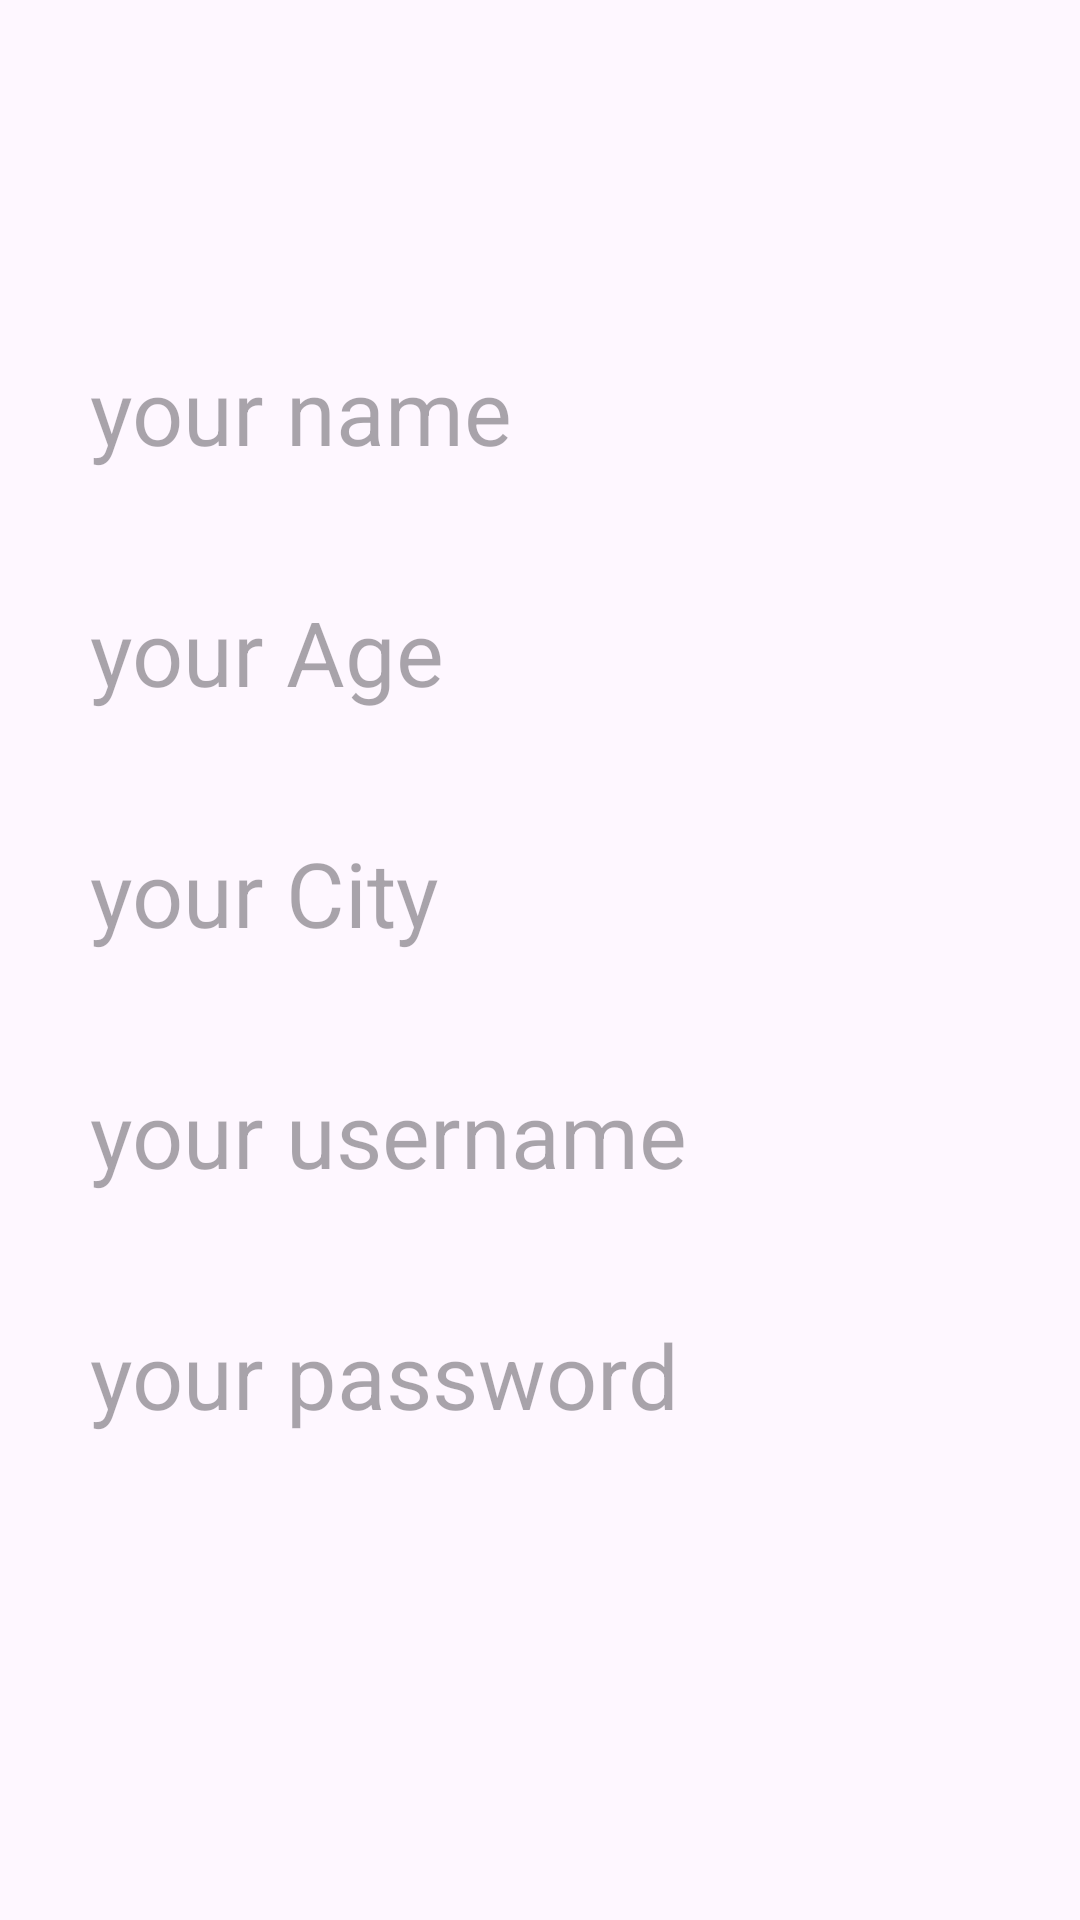

Write the Android layout XML for this screen, with the resource values it uses.
<!-- AndroidManifest.xml: application theme Theme.Lecture2 -->
<!-- res/layout/activity_main2.xml -->
<?xml version="1.0" encoding="utf-8"?>
<androidx.constraintlayout.widget.ConstraintLayout xmlns:android="http://schemas.android.com/apk/res/android"
    xmlns:app="http://schemas.android.com/apk/res-auto"
    xmlns:tools="http://schemas.android.com/tools"
    android:id="@+id/main"
    android:layout_width="match_parent"
    android:layout_height="match_parent"
    tools:context=".MainActivity2">

    <TextView
        android:id="@+id/welcometext"
        android:layout_width="match_parent"
        android:layout_height="wrap_content"
        android:layout_margin="20dp"
        android:gravity="center"
        android:textSize="50dp"
        app:layout_constraintLeft_toLeftOf="parent"
        app:layout_constraintRight_toRightOf="parent"
        app:layout_constraintTop_toTopOf="parent" />

    <TextView
        android:id="@+id/name"
        android:layout_width="match_parent"
        android:layout_height="wrap_content"
        android:layout_marginLeft="20dp"
        android:layout_marginTop="20dp"
        android:layout_marginRight="20dp"
        android:hint="your name"
        android:padding="10dp"
        android:textSize="30dp"
        app:layout_constraintLeft_toLeftOf="parent"
        app:layout_constraintRight_toRightOf="parent"
        app:layout_constraintTop_toBottomOf="@+id/welcometext" />

    <TextView
        android:id="@+id/age"
        android:layout_width="match_parent"
        android:layout_height="wrap_content"
        android:layout_marginLeft="20dp"
        android:layout_marginTop="20dp"
        android:layout_marginRight="20dp"
        android:hint="your Age"
        android:padding="10dp"
        android:textSize="30dp"
        app:layout_constraintLeft_toLeftOf="parent"
        app:layout_constraintRight_toRightOf="parent"
        app:layout_constraintTop_toBottomOf="@+id/name" />

    <TextView
        android:id="@+id/city"
        android:layout_width="match_parent"
        android:layout_height="wrap_content"
        android:layout_marginLeft="20dp"
        android:layout_marginTop="20dp"
        android:layout_marginRight="20dp"
        android:hint="your City"
        android:padding="10dp"
        android:textSize="30dp"
        app:layout_constraintLeft_toLeftOf="parent"
        app:layout_constraintRight_toRightOf="parent"
        app:layout_constraintTop_toBottomOf="@+id/age" />

    <TextView
        android:id="@+id/username"
        android:layout_width="match_parent"
        android:layout_height="wrap_content"
        android:layout_marginLeft="20dp"
        android:layout_marginTop="20dp"
        android:layout_marginRight="20dp"
        android:hint="your username"
        android:padding="10dp"
        android:textSize="30dp"
        app:layout_constraintLeft_toLeftOf="parent"
        app:layout_constraintRight_toRightOf="parent"
        app:layout_constraintTop_toBottomOf="@+id/city" />

    <TextView
        android:id="@+id/pass"
        android:layout_width="match_parent"
        android:layout_height="wrap_content"
        android:layout_marginLeft="20dp"
        android:layout_marginTop="20dp"
        android:layout_marginRight="20dp"
        android:hint="your password"
        android:padding="10dp"
        android:textSize="30dp"
        app:layout_constraintLeft_toLeftOf="parent"
        app:layout_constraintRight_toRightOf="parent"
        app:layout_constraintTop_toBottomOf="@+id/username" />

</androidx.constraintlayout.widget.ConstraintLayout>
<!-- resources referenced by this layout -->
<resources>
  <style name="Theme.Lecture2" parent="Base.Theme.Lecture2" />
  <style name="Base.Theme.Lecture2" parent="Theme.Material3.DayNight.NoActionBar">
          
          
      </style>
</resources>
